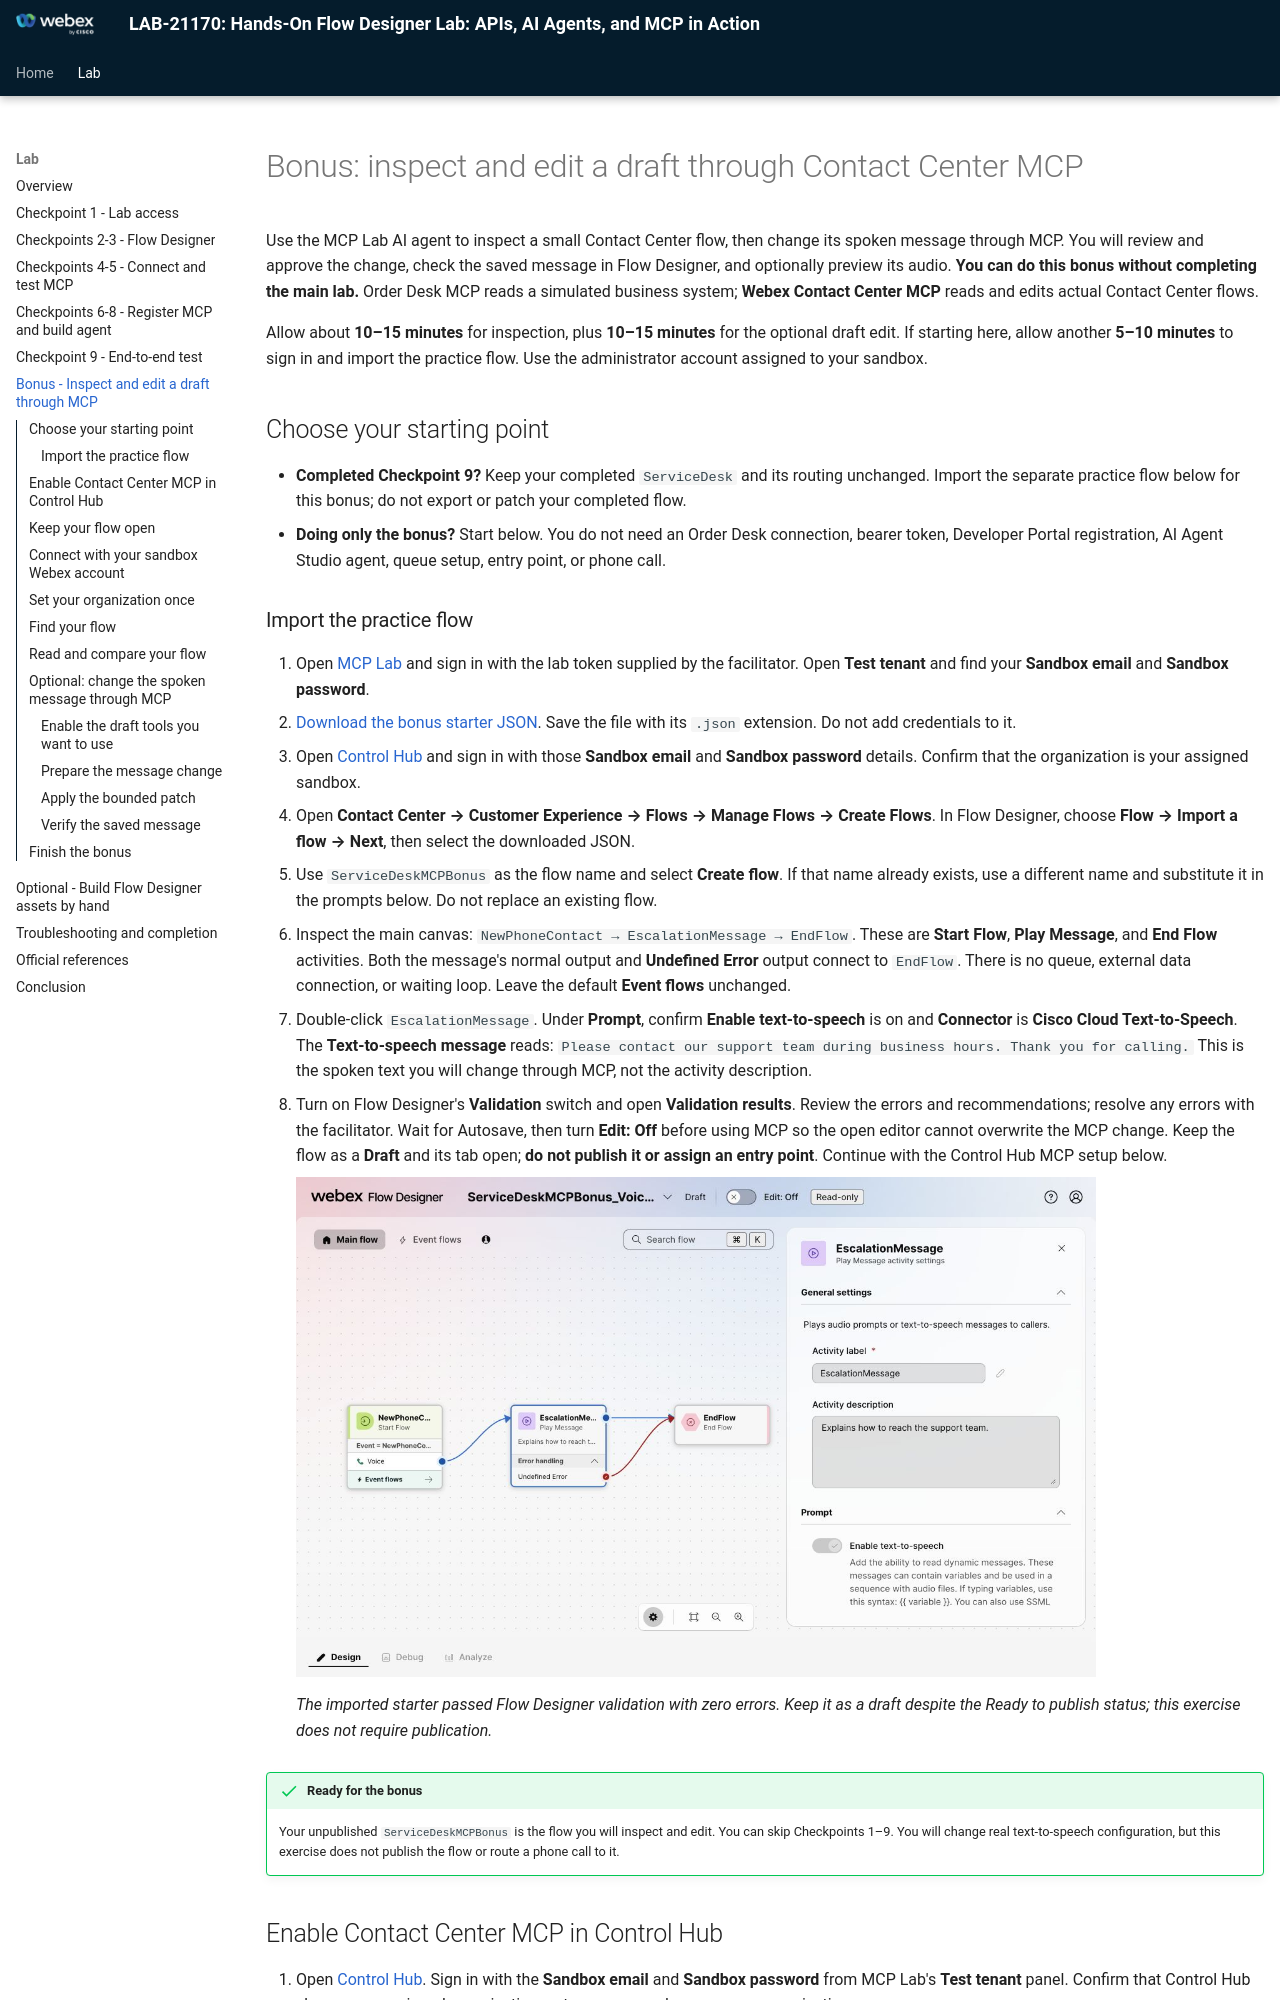

repository: WebexCC-SA/LAB-21170 · page: bonus_contact_center_mcp/index.html · generator: mkdocs

# Bonus: inspect and edit a draft through Contact Center MCP

Use the MCP Lab AI agent to inspect a small Contact Center flow, then change its spoken message through MCP. You will review and approve the change, check the saved message in Flow Designer, and optionally preview its audio. **You can do this bonus without completing the main lab.** Order Desk MCP reads a simulated business system; **Webex Contact Center MCP** reads and edits actual Contact Center flows.

Allow about **10–15 minutes** for inspection, plus **10–15 minutes** for the optional draft edit. If starting here, allow another **5–10 minutes** to sign in and import the practice flow. Use the administrator account assigned to your sandbox.

## Choose your starting point

- **Completed Checkpoint 9?** Keep your completed `ServiceDesk` and its routing unchanged. Import the separate practice flow below for this bonus; do not export or patch your completed flow.
- **Doing only the bonus?** Start below. You do not need an Order Desk connection, bearer token, Developer Portal registration, AI Agent Studio agent, queue setup, entry point, or phone call.

### Import the practice flow

1. Open [MCP Lab](https://mcp-lab.webexdevs.com/) and sign in with the lab token supplied by the facilitator. Open **Test tenant** and find your **Sandbox email** and **Sandbox password**.
2. [Download the bonus starter JSON](assets/lab-guide/ServiceDeskMCPBonus-starter.json){ download="ServiceDeskMCPBonus-starter.json" }. Save the file with its `.json` extension. Do not add credentials to it.
3. Open [Control Hub](https://admin.webex.com/) and sign in with those **Sandbox email** and **Sandbox password** details. Confirm that the organization is your assigned sandbox.
4. Open **Contact Center → Customer Experience → Flows → Manage Flows → Create Flows**. In Flow Designer, choose **Flow → Import a flow → Next**, then select the downloaded JSON.
5. Use `ServiceDeskMCPBonus` as the flow name and select **Create flow**. If that name already exists, use a different name and substitute it in the prompts below. Do not replace an existing flow.
6. Inspect the main canvas: `NewPhoneContact → EscalationMessage → EndFlow`. These are **Start Flow**, **Play Message**, and **End Flow** activities. Both the message's normal output and **Undefined Error** output connect to `EndFlow`. There is no queue, external data connection, or waiting loop. Leave the default **Event flows** unchanged.
7. Double-click `EscalationMessage`. Under **Prompt**, confirm **Enable text-to-speech** is on and **Connector** is **Cisco Cloud Text-to-Speech**. The **Text-to-speech message** reads: `Please contact our support team during business hours. Thank you for calling.` This is the spoken text you will change through MCP, not the activity description.
8. Turn on Flow Designer's **Validation** switch and open **Validation results**. Review the errors and recommendations; resolve any errors with the facilitator. Wait for Autosave, then turn **Edit: Off** before using MCP so the open editor cannot overwrite the MCP change. Keep the flow as a **Draft** and its tab open; **do not publish it or assign an entry point**. Continue with the Control Hub MCP setup below.

    ![Imported three-node bonus draft with its original spoken message](assets/lab-guide/live/bonus-starter-imported.jpg){ width="800" }

    *The imported starter passed Flow Designer validation with zero errors. Keep it as a draft despite the **Ready to publish** status; this exercise does not require publication.*

!!! success "Ready for the bonus"
    Your unpublished `ServiceDeskMCPBonus` is the flow you will inspect and edit. You can skip Checkpoints 1–9. You will change real text-to-speech configuration, but this exercise does not publish the flow or route a phone call to it.
